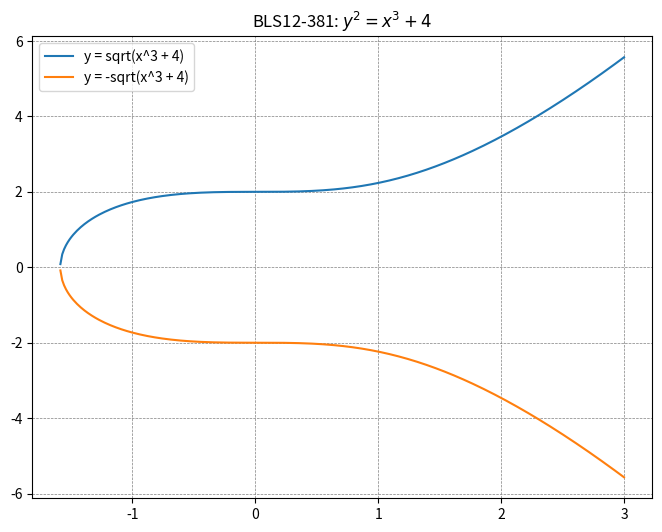

Here is the Python script that generated this plot:
import numpy as np

import matplotlib.pyplot as plt

# Define the elliptic curve equation y^2 = x^3 + 4
def elliptic_curve(x):
  return np.sqrt(x**3 + 4)

# Generate x values
x = np.linspace(-3, 3, 400)
y_positive = elliptic_curve(x)
y_negative = -elliptic_curve(x)

# Plot the elliptic curve
plt.figure(figsize=(8, 6))
plt.plot(x, y_positive, label='y = sqrt(x^3 + 4)')
plt.plot(x, y_negative, label='y = -sqrt(x^3 + 4)')
plt.title('BLS12-381: $y^2 = x^3 + 4$')
#plt.xlabel('x')
#plt.ylabel('y')
#plt.axhline(0, color='black',linewidth=0.5)
#plt.axvline(0, color='black',linewidth=0.5)
plt.grid(color = 'gray', linestyle = '--', linewidth = 0.5)
plt.legend()
plt.show()